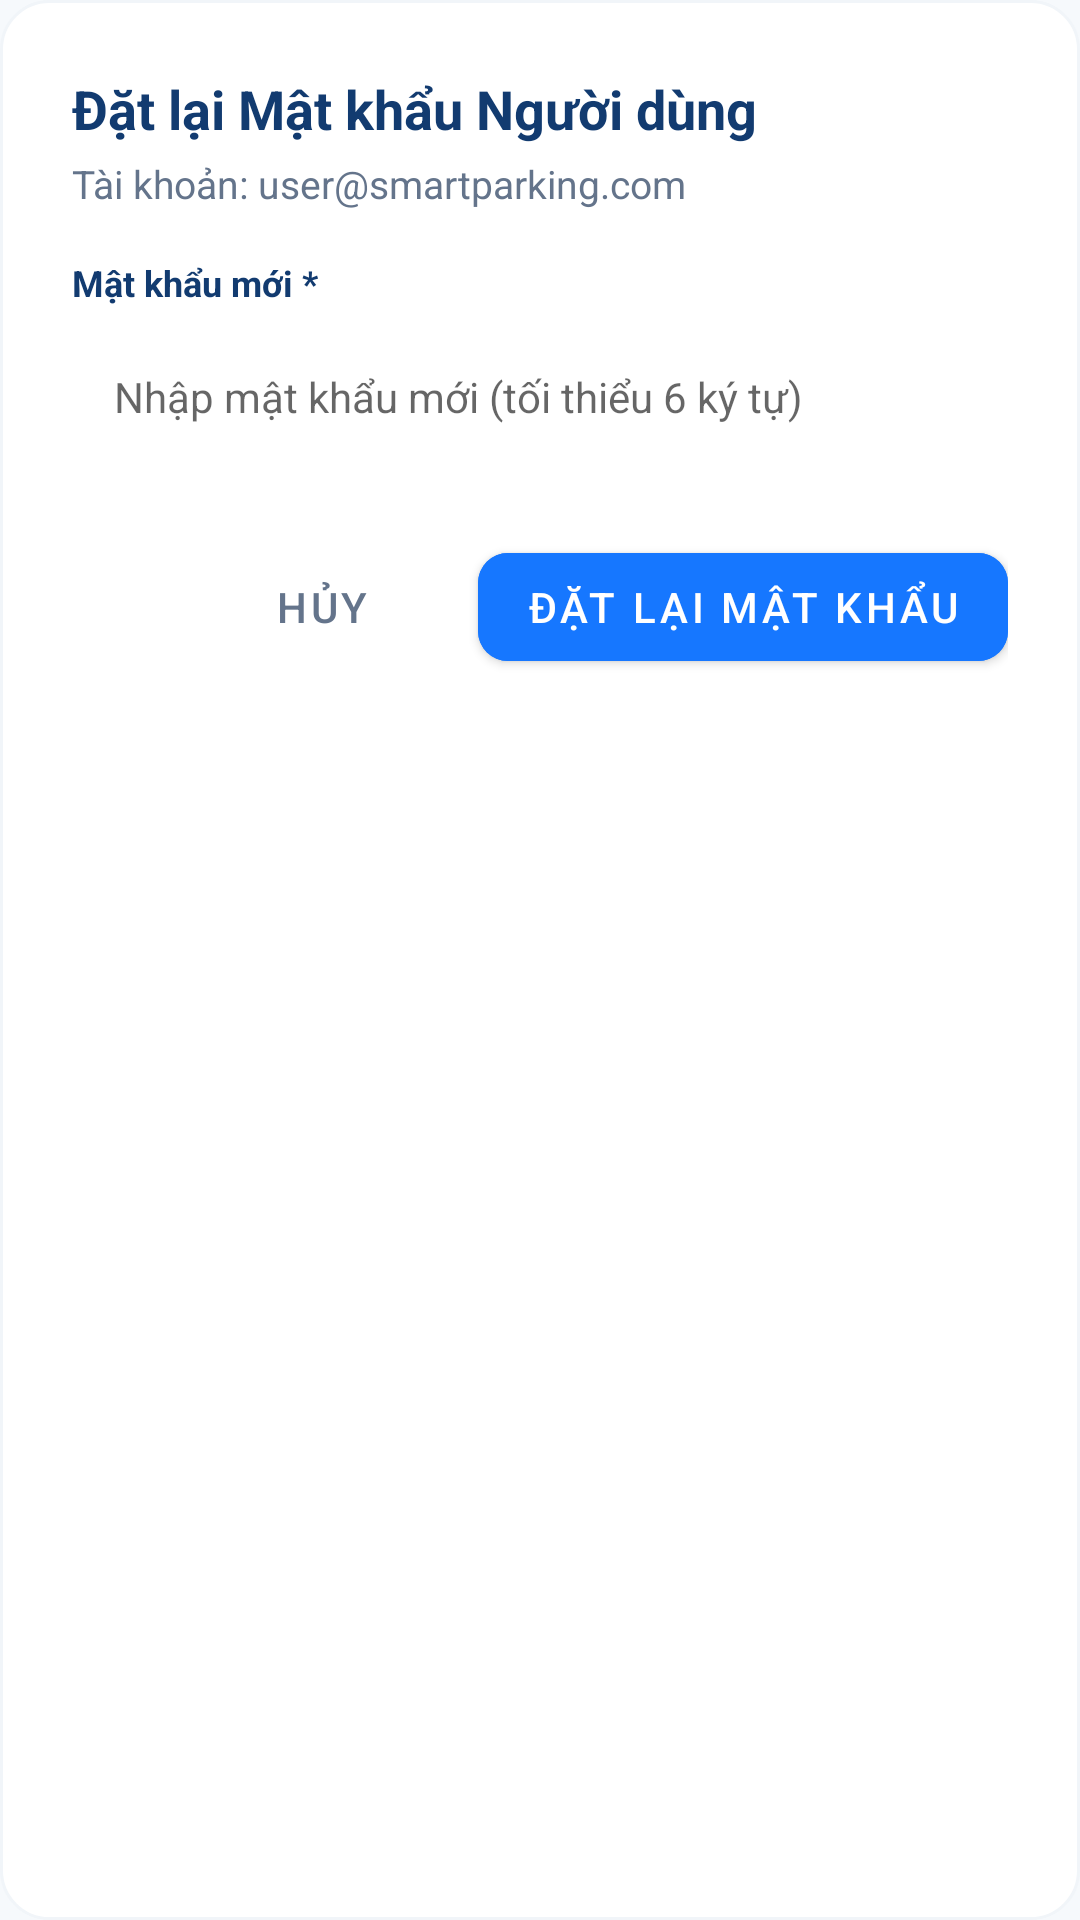

Layout XML and referenced resources for this Android screen:
<!-- AndroidManifest.xml: application theme Theme.SmartParkingApp -->
<!-- res/layout/dialog_admin_reset_password.xml -->
<?xml version="1.0" encoding="utf-8"?>
<LinearLayout
    xmlns:android="http://schemas.android.com/apk/res/android"
    xmlns:app="http://schemas.android.com/apk/res-auto"
    android:layout_width="match_parent"
    android:layout_height="wrap_content"
    android:orientation="vertical"
    android:padding="24dp"
    android:background="@drawable/bg_card_rounded">

    <TextView
        android:id="@+id/tv_dialog_reset_title"
        android:layout_width="wrap_content"
        android:layout_height="wrap_content"
        android:text="Đặt lại Mật khẩu Người dùng"
        android:textColor="@color/navy"
        android:textSize="18sp"
        android:textStyle="bold" />

    <TextView
        android:id="@+id/tv_dialog_reset_user"
        android:layout_width="wrap_content"
        android:layout_height="wrap_content"
        android:layout_marginTop="4dp"
        android:text="Tài khoản: user@smartparking.com"
        android:textColor="@color/text_secondary"
        android:textSize="13sp" />

    <TextView
        android:layout_width="wrap_content"
        android:layout_height="wrap_content"
        android:layout_marginTop="16dp"
        android:text="Mật khẩu mới *"
        android:textColor="@color/text_primary"
        android:textSize="12sp"
        android:textStyle="bold" />

    <EditText
        android:id="@+id/edt_new_password"
        android:layout_width="match_parent"
        android:layout_height="48dp"
        android:layout_marginTop="6dp"
        android:background="@drawable/bg_input_field"
        android:hint="Nhập mật khẩu mới (tối thiểu 6 ký tự)"
        android:inputType="textPassword"
        android:paddingStart="14dp"
        android:paddingEnd="14dp"
        android:textSize="14sp" />

    <LinearLayout
        android:layout_width="match_parent"
        android:layout_height="wrap_content"
        android:layout_marginTop="22dp"
        android:gravity="end"
        android:orientation="horizontal">

        <com.google.android.material.button.MaterialButton
            android:id="@+id/btn_cancel_reset"
            style="@style/Widget.MaterialComponents.Button.TextButton"
            android:layout_width="wrap_content"
            android:layout_height="wrap_content"
            android:text="Hủy"
            android:textColor="@color/text_secondary" />

        <com.google.android.material.button.MaterialButton
            android:id="@+id/btn_confirm_reset"
            style="@style/Widget.MaterialComponents.Button"
            android:layout_width="wrap_content"
            android:layout_height="wrap_content"
            android:layout_marginStart="8dp"
            android:backgroundTint="@color/primary"
            android:text="Đặt lại mật khẩu"
            app:cornerRadius="10dp" />
    </LinearLayout>
</LinearLayout>
<!-- resources referenced by this layout -->
<resources>
  <color name="navy">#123B70</color>
  <color name="primary">#1677FF</color>
  <color name="text_primary">#123B70</color>
  <color name="text_secondary">#64748B</color>
  <!-- drawable bg_card_rounded (drawable) -->
  <?xml version="1.0" encoding="utf-8"?>
  <shape xmlns:android="http://schemas.android.com/apk/res/android"
      android:shape="rectangle">
      <solid android:color="@color/surface" />
      <corners android:radius="@dimen/card_corner_radius" />
      <stroke android:width="1dp" android:color="@color/border_light" />
  </shape>
  <style name="Theme.SmartParkingApp" parent="Theme.MaterialComponents.Light.NoActionBar">
          
          <item name="colorPrimary">@color/primary</item>
          <item name="colorPrimaryDark">@color/primary_dark</item>
          <item name="colorAccent">@color/primary</item>
          <item name="android:windowBackground">@color/background</item>
          <item name="android:statusBarColor">@color/primary_soft</item>
          <item name="android:windowLightStatusBar">true</item>
      </style>
  <color name="surface">#FFFFFF</color>
  <dimen name="card_corner_radius">16dp</dimen>
  <color name="border_light">#F1F5F9</color>
  <color name="primary_dark">#0E56C4</color>
  <color name="background">#F6F9FC</color>
  <color name="primary_soft">#F0F7FF</color>
</resources>
